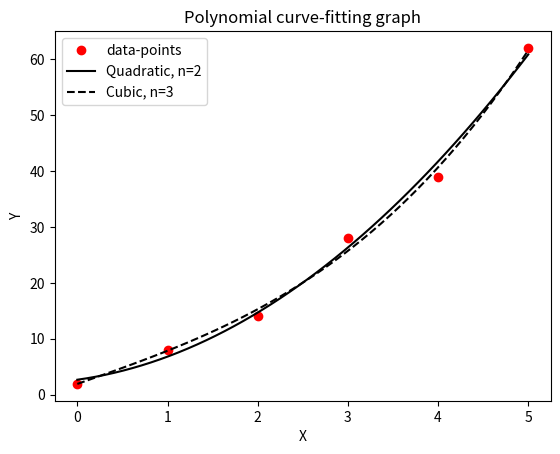

Write the Python code that produced this figure.
'''
  𝑓(𝑥) = 𝑎0 + 𝑎1𝑥 + 𝑎2𝑥^2 + ⋯ + 𝑎𝑛𝑥^𝑛
  [𝐴]{𝑎} = {𝐵}
  Fitting with a Polynomial curve 

'''
from numpy import array
import numpy as np

from matplotlib import pyplot as plt 

x = np.arange(6)
y = np.array([2, 8, 14, 28, 39, 62])


#n degree of polynomial
def findCoefficient(x, y, n):
      A = np.zeros((n+1, n+1))
      B = np.zeros(n+1)
      a = np.zeros(n+1)
      m = len(x)
      for r in range(n+1):
            for c in range(n+1):
                 if r == 0 and c == 0:
                       A[r, c] = m
                       continue
                 A[r,c] = np.sum(x**(r+c))
            
            B[r] = np.sum(x**(r) * y)
      
      a = np.linalg.solve(A, B)

      #print(a)

      return a


def solve(xarray, a):
      yp = 0
      idx = 0
      yarray = np.empty_like(xarray)
      for i in range(0, len(xarray)):
          yp = a[0]
          for j in range(1, len(a)):
                yp += np.sum(a[j]*xarray[i]**(j))
          
          yarray[idx] = yp
          idx+=1

      return yarray

def printequation(c):
      print('The polynomial function is: \n')
      print('f(x) =\t %f \t'% c[0])
      for i in range(1, len(c)):
            print("\t %+f x^%d" %(c[i], i))
      
      print("\n")
      
      
xarray = np.linspace(x[0], x[-1], 50)      
c = findCoefficient(x, y, 2)
printequation(c)
yarray = solve(xarray, c)

#polynomial degree 3
c3 = findCoefficient(x, y, 3)
printequation(c3)
yarray1 = solve(xarray, c3)

#print(yarray)

#Now let's plot a graph using matplotlib

plt.title("Polynomial curve-fitting graph")

plt.plot(x, y, "or", xarray, yarray, "k", xarray, yarray1, "k--")

plt.xlabel("X")
plt.ylabel("Y")

plt.legend(["data-points", "Quadratic, n=2", "Cubic, n=3"])

plt.show()






            
